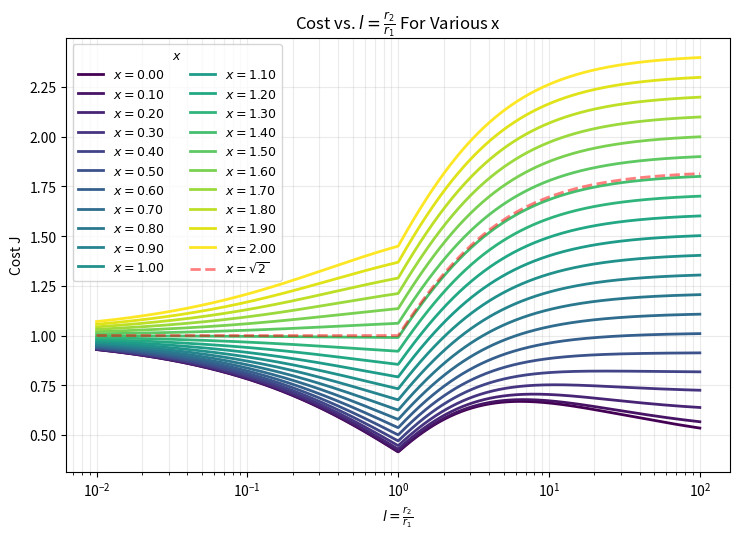
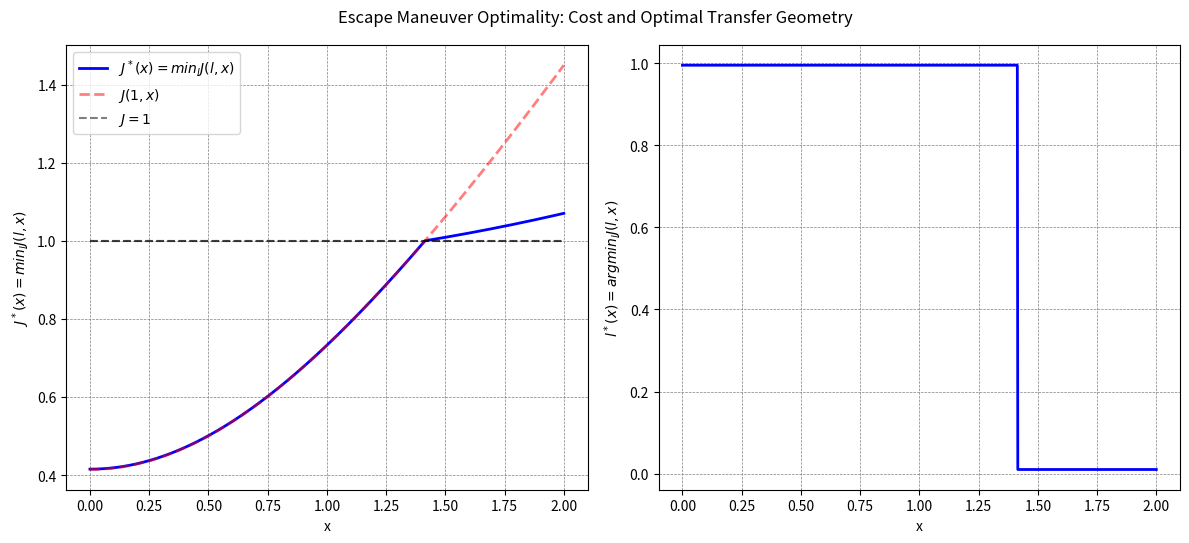

Write the Python code that produced these figures, in order.
import numpy as np
from scipy.optimize import brentq
import matplotlib.pyplot as plt

def prob2():
    # define cost function
    f = lambda l, r: ((np.sqrt((2*l)/(1+l)) - 1) + 
                    (np.sqrt((2*r)/(l*(l+r))) - np.sqrt((2)/(l*(l+1)))) + 
                    (np.sqrt(1/r) - np.sqrt((2*l)/(r*(l+r)))))
    g = lambda r: ((np.sqrt((2*r)/(1+r)) - 1) + 
                (np.sqrt(1/r) - np.sqrt((2)/(r*(1+r)))))
    j = lambda l, r: f(l,r) - g(r)

    l_iter = np.linspace(1,10,1000)
    r = l_iter[-1]

    costs = np.array([j(l, r) for l in l_iter])

    # ---- plotting ------------------------------------------------------------
    # palette (validated categorical/sequential set; slot 1 = blue)
    BLUE = "#2a78d6"
    INK = "#0b0b0b"
    INK_SECONDARY = "#52514e"
    INK_MUTED = "#898781"
    GRIDLINE = "#e1e0d9"
    BASELINE = "#c3c2b7"
    
    plt.rcParams["font.family"] = "sans-serif"
    plt.rcParams["font.sans-serif"] = ["DejaVu Sans", "Arial", "Helvetica"]
    
    fig, ax = plt.subplots(figsize=(8, 5.5), dpi=150)
    fig.patch.set_facecolor("#fcfcfb")
    ax.set_facecolor("#fcfcfb")
    
    # recessive gridlines behind everything
    ax.grid(True, axis="both", color=GRIDLINE, linewidth=0.8, zorder=0)
    ax.set_axisbelow(True)
    
    # zero reference line -- the claim being tested is "curve never crosses this"
    ax.axhline(0, color=BASELINE, linewidth=1.1, linestyle="--", zorder=1)
    
    # shade the excess-cost region to emphasize strict positivity
    ax.fill_between(l_iter, costs, 0, color=BLUE, alpha=0.12, zorder=1)
    
    # the curve itself
    ax.plot(l_iter, costs, color=BLUE, linewidth=2.4, zorder=3,
            label=r"$\Delta J(\ell,\,r)=J_{BE}-J_H$")
    
    # mark the two degenerate endpoints where Delta J = 0 exactly
    for l0 in (1, r):
        ax.plot(l0, 0, marker="o", markersize=7, markerfacecolor="#fcfcfb",
                markeredgecolor=BLUE, markeredgewidth=2, zorder=4)
    
    # spines: keep only left/bottom, in muted ink
    for side in ("top", "right"):
        ax.spines[side].set_visible(False)
    for side in ("left", "bottom"):
        ax.spines[side].set_color(INK_MUTED)
        ax.spines[side].set_linewidth(1)
    
    ax.tick_params(colors=INK_SECONDARY, labelsize=10.5)
    
    ax.set_xlabel(r"$\ell$", fontsize=13, color=INK)
    ax.set_ylabel(r"$\Delta J = J_{BE} - J_H$", fontsize=13, color=INK)
    ax.set_title("Excess cost of the bielliptic transfer, $1 < \\ell < r$",
                fontsize=14, color=INK, pad=14, loc="left", fontweight="bold")
    
    ax.text(0.02, 0.94, f"$r = {r:.0f}$", transform=ax.transAxes,
            fontsize=11, color=INK_SECONDARY, va="top")
    
    ax.set_xlim(l_iter[0], l_iter[-1])
    ax.legend(frameon=False, fontsize=10.5, loc="upper right",
            labelcolor=INK_SECONDARY)
    
    fig.tight_layout()
    plt.show()

def prob4():
    delta_i = np.pi / 2
    f = lambda r: (2*((np.sqrt((2*r) / (1 + r))) - 1) +
                   2*(np.sqrt((2) / (r*(1 + r))))*np.sin(delta_i/2) - 2*np.sin(delta_i/2))

    r_iter = np.linspace(1,10,1000)
    costs = np.array([f(r) for r in r_iter])

    plt.rcParams.update({'font.size': 16})
    plt.figure(figsize=(7, 5))
    plt.plot(r_iter, costs, lw=2)
    plt.axhline(0, color='k', linewidth=0.8)
    plt.xlabel(r'$r = r_2/r_1$')
    plt.ylabel(r'excess cost  $\bar c_{\mathrm{bielliptic}} - \bar c_{\mathrm{direct}}$')
    plt.title(r'Restricted bielliptic plane change vs. direct plane change, $\Delta i = 90^\circ$')
    plt.grid(True, alpha=0.3)
    plt.tight_layout()
    plt.show()

    g = lambda r, di: np.sqrt((np.sqrt((2*r) / (1 + r)) - 1)**2 + 
                              (4*(np.sqrt((2*r) / (1 + r)))*np.sin(di/2)**2))

    h = lambda r, di: 2*(np.sqrt((2) / (r*(1 + r))))*np.sin(di/2)

    j = lambda r, di1, di2, di3: g(r, di1) + h(r, di2) + g(r, di3)

    di_total = np.pi/2
    r_list = [2, 5, 7, 9, 10, 100]
    N = 500
    j_total = lambda r, di1, di3: j(r, di1, di_total - di1 - di3, di3)

    def plot_di(DI1, DI3, Z, r):
            fig, ax = plt.subplots(figsize=(7, 6))
            cf = ax.contourf(DI1, DI3, Z, levels=25, cmap='viridis')
            fig.colorbar(cf, ax=ax, label=r'total cost $J_{\mathrm{total}}$')
            cs = ax.contour(DI1, DI3, Z, levels=8, colors='white', linewidths=0.6)
            ax.clabel(cs, inline=True, fontsize=8, fmt='%.3f')
            ax.plot([0, 45], [0, 45], 'r--', lw=1.5, label=r'$\Delta i_1=\Delta i_3$')
            ax.set_xlabel(r'$\Delta i_1$ (deg)')
            ax.set_ylabel(r'$\Delta i_3$ (deg)')
            ax.set_title(rf'Dogleg cost contour, $r={r}$, $\Delta i_{{\mathrm{{total}}}}=90^\circ$')
            ax.set_xlim(0, 90); ax.set_ylim(0, 90)
            ax.set_aspect('equal')
            ax.legend(loc='upper right')
            plt.tight_layout()
            plt.show()

    for r in r_list:
        di1_deg = np.linspace(0, 90, N)
        di3_deg = np.linspace(0, 90, N)
        DI1, DI3 = np.meshgrid(di1_deg, di3_deg)

        Z = j_total(r, np.radians(DI1), np.radians(DI3))
        Z = np.where(DI1 + DI3 <= 90, Z, np.nan)
        plot_di(DI1, DI3, Z, r)
        i, k = np.unravel_index(np.nanargmin(Z), Z.shape)
        print(f"min J_total @ r={r} = {Z[i,k]:.5f} at di1 = {DI1[i,k]:.2f} deg, di3 = {DI3[i,k]:.2f} deg")

def prob5_test():

    def T_of_l(l):
        return np.sqrt(2.0 * l / (1.0 + l))

    def J1_of(eta, l, di):
        T = T_of_l(l)
        return np.sqrt((T - 1.0) ** 2 + 4.0 * T * np.sin(eta * di / 2.0) ** 2)

    def J2_of(eta, l, di):
        T = T_of_l(l)
        return 2.0 * (T / l) * np.sin((1.0 - eta) * di / 2.0)

    def J_of(eta, l, di):
        return J1_of(eta, l, di) + J2_of(eta, l, di)

    def dJdeta(eta, l, di):
        T = T_of_l(l)
        J1 = J1_of(eta, l, di)
        return T * di * np.sin(eta * di) / J1 - (T / l) * di * np.cos((1.0 - eta) * di / 2.0)

    def eta_plot_test(l, di):

        eta_array = np.linspace(0,1,1000)
        F_array = np.array([dJdeta(eta, l, di) for eta in eta_array])
        J_array = np.array([J_of(eta, l, di) for eta in eta_array])

        fig, ax = plt.subplots(figsize=(7.5, 5.5))
        ax.set_xlabel(r"$\eta$")
        ax.set_ylabel(r"J or F = $\partial J / \partial \eta$")
        ax.set_title(rf"Cost J and $\partial J / \partial \eta$ vs. "
                    rf"$\eta$ Parameter for l = {l}, $\Delta i$ = {np.rad2deg(di):.0f} deg")
        ax.plot(eta_array, F_array, color='blue', label = r"$\partial J / \partial \eta$")
        ax.plot(eta_array, J_array, color='green', label = "Cost J")
        ax.axhline(y=0, color='red', linestyle='dotted')
        ax.legend()

        try:
            print(f"first root: {brentq(dJdeta, 0.0, 0.5, args=(l, di))}")
        except:
            print(f"no first root")
        try:
            print(f"second root: {brentq(dJdeta, 0.5, 1.0, args=(l, di))}")
        except:
            print(f"no second root")
        return fig

    fig1 = eta_plot_test(1.4, np.pi/2)
    fig2 = eta_plot_test(5, np.pi/2)
    fig3 = eta_plot_test(1.4468, np.deg2rad(5))

    fig1.show()
    fig2.show()
    fig3.show()

def prob5():

    def T_of_l(l):
        return np.sqrt(2.0 * l / (1.0 + l))

    def J1_of(eta, l, di):
        T = T_of_l(l)
        return np.sqrt((T - 1.0) ** 2 + 4.0 * T * np.sin(eta * di / 2.0) ** 2)

    def J2_of(eta, l, di):
        T = T_of_l(l)
        return 2.0 * (T / l) * np.sin((1.0 - eta) * di / 2.0)

    def J_of(eta, l, di):
        return J1_of(eta, l, di) + J2_of(eta, l, di)

    def dJdeta(eta, l, di):
        T = T_of_l(l)
        J1 = J1_of(eta, l, di)
        return T * di * np.sin(eta * di) / J1 - (T / l) * di * np.cos((1.0 - eta) * di / 2.0)

    def eta_star(l, di):

        f0 = dJdeta(0.0, l, di)
        f1 = dJdeta(1.0, l, di)
        # check if one endpoint is negative
        if f0 * f1 < 0.0:
            return brentq(dJdeta, 0.0, 1.0, args=(l, di))

        # otherwise do a grid search and pick the root going negative -> positive
        grid = np.linspace(0.0, 1.0, 10)
        vals = dJdeta(grid, l, di)
        sign_changes = np.where(np.diff(np.sign(vals)) != 0)[0]
        # check for the case with no root on the interval
        if len(sign_changes) == 0:
            return 1.0 if f0 < 0.0 else 0.0
        
        min_idx = sign_changes[vals[sign_changes] < 0]
        a, b = grid[min_idx], grid[min_idx + 1]
        return brentq(dJdeta, a, b, args=(l, di))

    L_MIN = 1.05    # there's a singularity at l = 1, eta = 0
    L_MAX = 100.0
    N_L = 200
    DI_DEG = np.linspace(5.0, 90.0, 18)

    l_vals = np.logspace(np.log10(L_MIN), np.log10(L_MAX), N_L)

    fig, ax = plt.subplots(figsize=(7.5, 5.5))
    cmap = plt.get_cmap("viridis")

    for k, di_deg in enumerate(DI_DEG):
        di = np.deg2rad(di_deg)
        etas = np.empty_like(l_vals)
        for i, l in enumerate(l_vals):
            etas[i] = eta_star(l, di)
        color = cmap(k / (len(DI_DEG) - 1))
        ax.plot(l_vals, etas, lw=2, color=color, label=rf"$\Delta i = {di_deg:.0f}^\circ$")

    ax.set_xscale("log")
    ax.set_xlabel(r"$l = r_2 / r_1$")
    ax.set_ylabel(r"$\eta^*$")
    ax.set_ylim(0.0, 1.0)
    ax.set_title("Optimal plane-change split vs. orbit size ratio")
    ax.grid(True, which="both", alpha=0.25)
    ax.legend(title=r"$\Delta i$", fontsize=9, title_fontsize=9, ncol=2)
    fig.tight_layout()
    fig.show()

def prob7():

    def J_burn1(l):
        return np.abs(np.sqrt((2*l)/(l+1)) - 1)

    def J_esc(l, x):
        return np.sqrt(2/l + x **2)

    def J_burn2(l, x):
        return J_esc(l, x) - np.sqrt(2/(l*(1+l)))

    def J(l, x):
        return J_burn1(l) + J_burn2(l, x)

    def plot_J_contour(L, X, Z):
        fig, ax = plt.subplots(figsize=(7, 6))
        cf = ax.contourf(L, X, Z, levels=100, cmap='viridis')
        fig.colorbar(cf, ax=ax, label=r'total cost $J_{\mathrm{total}}$')
        cs = ax.contour(L, X, Z, levels=25, colors='white', linewidths=0.6)
        ax.clabel(cs, inline=True, fontsize=8, fmt='%.3f')
        ax.vlines(1, ymin=0, ymax=2, color='r', linestyle='--', lw=1.5, label=r'$l = 1$')
        ax.hlines(np.sqrt(2), xmin=0, xmax=1, color='k', linestyle='--', 
                  lw=1.5, label=r'$x = \sqrt{2}$')
        ax.set_xscale('log')
        ax.set_xlabel(r'$l = \frac{r_2}{r_1}$')
        ax.set_ylabel(r'$x = V_\infty / \sqrt{\frac{\mu}{r}}$')
        ax.set_title(rf'Escape Maneuver Optimality')
        ax.legend(loc='upper right')
        plt.tight_layout()
        plt.show()

    def plot_J_circ(x):
        l = 1
        Jvec = J(l, x)
        fig, ax = plt.subplots(figsize=(7, 6))
        ax.plot(x, Jvec, lw=2, color='k', label=rf"$Circular Cost J$")
        ax.vlines(np.sqrt(2), ymin=Jvec.min(), ymax=Jvec.max(), color='k', linestyle='--', 
                          lw=1.5, label=r'$x = \sqrt{2}$')
        ax.grid(True, color='gray', linestyle='--', linewidth=0.5)
        ax.set_xlabel(r'$x = V_\infty / \sqrt{\frac{\mu}{r}}$')
        ax.set_ylabel(r"Cost J @ l = 1")
        ax.set_title(r"Cost for One-Impulse Escape")
        plt.tight_layout()
        plt.show()

    def plot_J_curves(l, x):

        fig, ax = plt.subplots(figsize=(7.5, 5.5))
        cmap = plt.get_cmap("viridis")

        for k, x_curr in enumerate(x):
            Jvec = J(l, x_curr)
            color = cmap(k / (len(x) - 1))
            ax.plot(l, Jvec, lw=2, color=color, label=rf"$x = {x_curr:.2f}$")

        J_set = J(l, np.sqrt(2))
        ax.plot(l, J_set, lw=2, color='r', linestyle='--', label=r"$x = \sqrt{2}$", alpha=0.5)
        
        ax.set_xscale("log")
        ax.set_xlabel(r'$l = \frac{r_2}{r_1}$')
        ax.set_ylabel(r"Cost J")
        ax.set_title(r"Cost vs. $l=\frac{r_2}{r_1}$ For Various x")
        ax.grid(True, which="both", alpha=0.25)
        ax.legend(title=r"$x$", fontsize=9, title_fontsize=9, ncol=2)
        plt.tight_layout()
        plt.show()

    def find_argmins(l, x):
        J_star = np.zeros(len(x))
        l_star = np.zeros(len(x))
        for k, x_curr in enumerate(x):
            Jvec = J(l, x_curr)
            min_idx = np.argmin(Jvec)
            J_star[k] = Jvec[min_idx]
            l_star[k] = l[min_idx]
        return (J_star, l_star)

    def plot_argmin(l, x):
        J_star, l_star = find_argmins(l, x)
        J_c = J(1,x)
        fig, axes = plt.subplots(1, 2, figsize=(12, 5.5))
        ax1, ax2 = axes
        ax1.plot(x, J_star, lw=2, color='b', label=r'$J^*(x) = min_l J(l,x)$')
        ax1.plot(x, J_c, lw=2, color='r', linestyle='--', label=r'$J(1,x)$', alpha=0.5)
        ax1.hlines(1, xmin=x.min(), xmax=x.max(), color='k', linestyle='--', 
                          lw=1.5, label=r'$J = 1$', alpha=0.5)
        ax1.set_xlabel('x')
        ax1.set_ylabel(r'$J^*(x) = min_l J(l,x)$')
        ax1.grid(True, color='gray', linestyle='--', linewidth=0.5)
        ax1.legend()

        ax2.plot(x, l_star, lw=2, color='b', label=r'$l^*(x) = argmin_l J(l,x)$')
        ax1.hlines(1, xmin=x.min(), xmax=x.max(), color='k', linestyle='--', 
                                  lw=1.5, label=r'$l^*= 1$', alpha=0.5)
        ax2.set_xlabel('x')
        ax2.set_ylabel(r'$l^*(x) = argmin_l J(l,x)$')
        ax2.grid(True, color='gray', linestyle='--', linewidth=0.5)

        fig.suptitle("Escape Maneuver Optimality: Cost and Optimal Transfer Geometry")
        plt.tight_layout()
        plt.show()



    N = 1000
    max_L = 100
    max_x = 2
    l = np.logspace(-2, np.log10(max_L), N)
    x = np.linspace(0, max_x, N)
    L, X = np.meshgrid(l, x)

    Z = J(L, X)
    #plot_J_contour(L, X, Z)

    #plot_J_circ(x)

    x_range = np.linspace(0, max_x, 21)
    plot_J_curves(l, x_range)

    plot_argmin(l,x)

    

if __name__ == "__main__":
    # prob2()
    # prob4()
    # prob5_test()
    # prob5()
    prob7()
